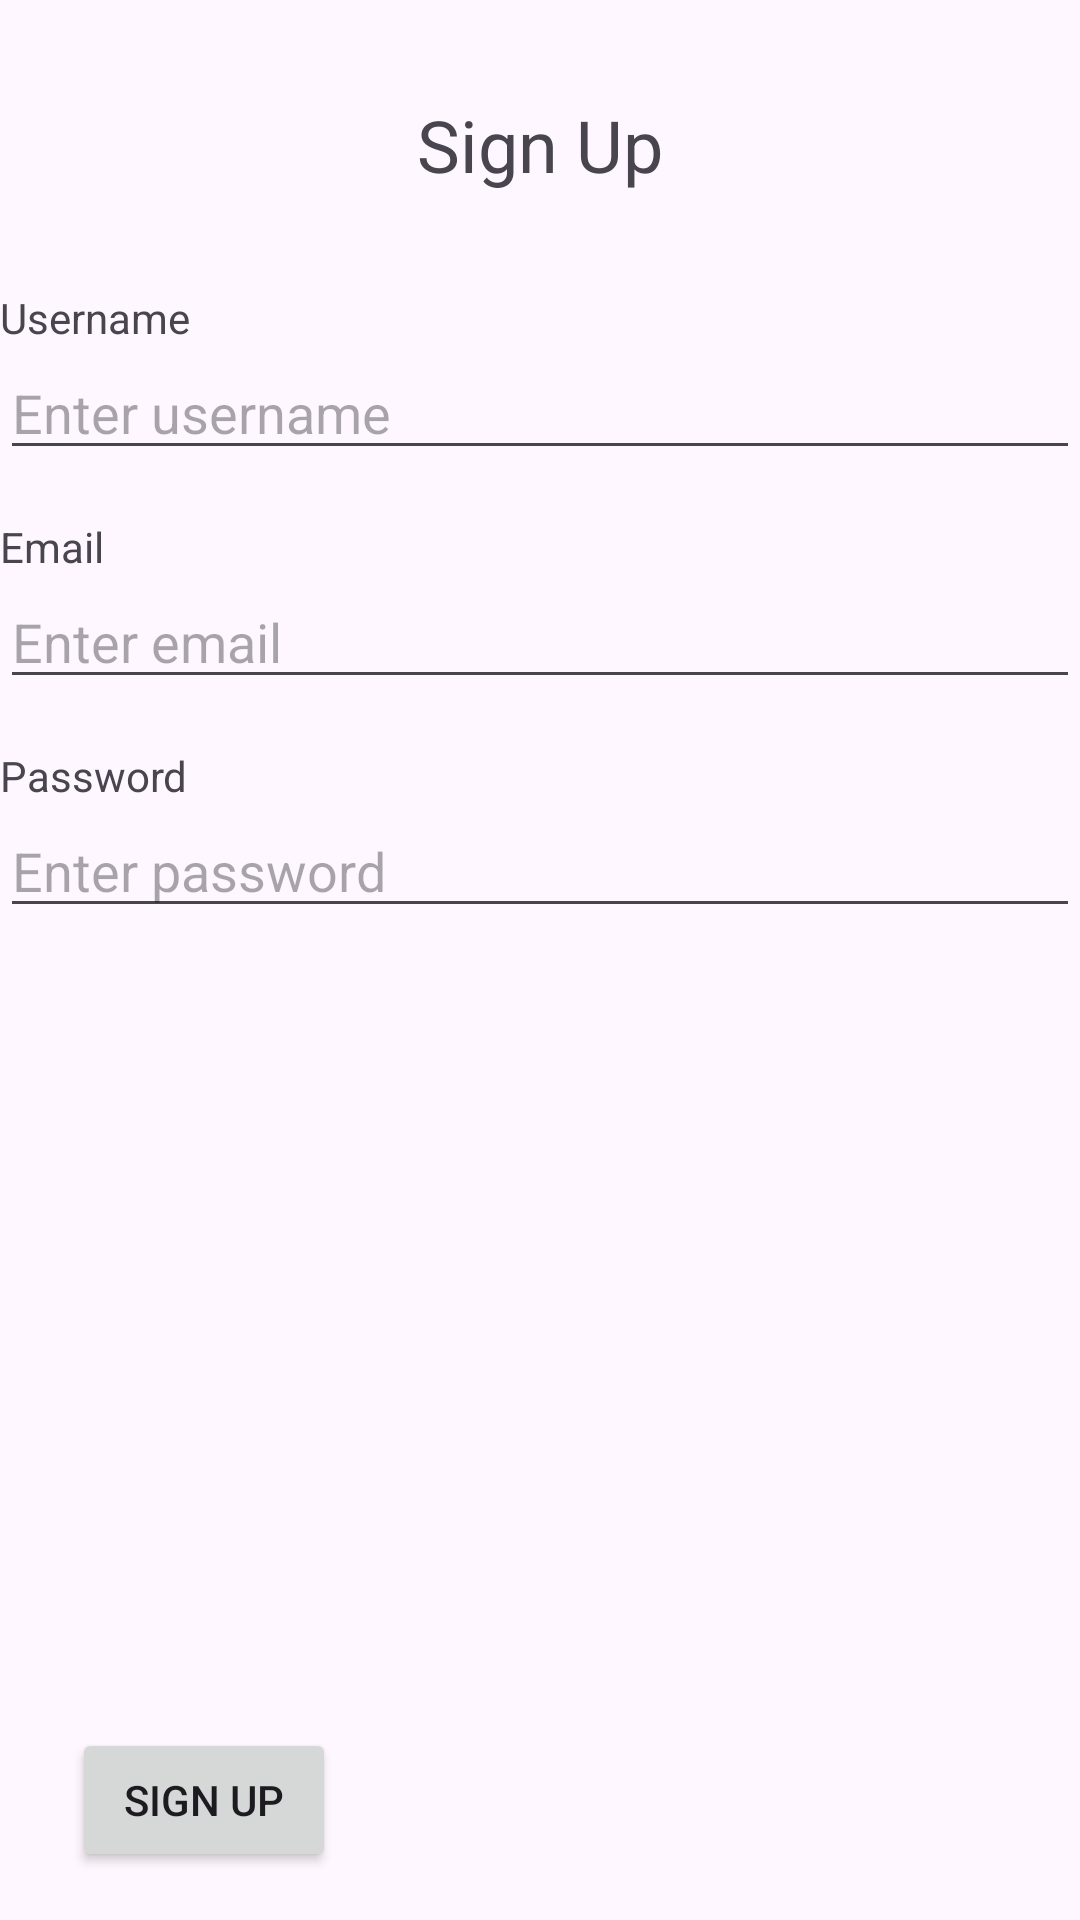

Write the Android layout XML for this screen, with the resource values it uses.
<!-- AndroidManifest.xml: application theme Theme.Bolt2Brutus -->
<!-- res/layout/fragment_signup.xml -->
<?xml version="1.0" encoding="utf-8"?>
<androidx.constraintlayout.widget.ConstraintLayout xmlns:android="http://schemas.android.com/apk/res/android"
    xmlns:app="http://schemas.android.com/apk/res-auto"
    xmlns:tools="http://schemas.android.com/tools"
    android:layout_width="match_parent"
    android:layout_height="match_parent"
    tools:context=".ui.auth.SignupFragment">


    <TextView
        android:id="@+id/titleText"
        android:layout_width="wrap_content"
        android:layout_height="wrap_content"
        android:text="Sign Up"
        android:textSize="24sp"
        android:layout_marginTop="32dp"
        app:layout_constraintTop_toTopOf="parent"
        app:layout_constraintStart_toStartOf="parent"
        app:layout_constraintEnd_toEndOf="parent" />

    <TextView
        android:id="@+id/usernameLabel"
        android:layout_width="0dp"
        android:layout_height="wrap_content"
        android:text="Username"
        android:layout_marginTop="32dp"
        app:layout_constraintTop_toBottomOf="@+id/titleText"
        app:layout_constraintStart_toStartOf="parent"
        app:layout_constraintEnd_toEndOf="parent" />

    <EditText
        android:id="@+id/usernameEditText"
        android:layout_width="0dp"
        android:layout_height="wrap_content"
        android:hint="Enter username"
        android:inputType="text"
        android:maxLines="1"
        app:layout_constraintTop_toBottomOf="@+id/usernameLabel"
        app:layout_constraintStart_toStartOf="parent"
        app:layout_constraintEnd_toEndOf="parent" />

    <TextView
        android:id="@+id/emailLabel"
        android:layout_width="0dp"
        android:layout_height="wrap_content"
        android:text="Email"
        android:layout_marginTop="16dp"
        app:layout_constraintTop_toBottomOf="@+id/usernameEditText"
        app:layout_constraintStart_toStartOf="parent"
        app:layout_constraintEnd_toEndOf="parent" />

    <EditText
        android:id="@+id/emailEditText"
        android:layout_width="0dp"
        android:layout_height="wrap_content"
        android:hint="Enter email"
        android:inputType="textEmailAddress"
        android:maxLines="1"
        app:layout_constraintTop_toBottomOf="@+id/emailLabel"
        app:layout_constraintStart_toStartOf="parent"
        app:layout_constraintEnd_toEndOf="parent" />

    <TextView
        android:id="@+id/passwordLabel"
        android:layout_width="0dp"
        android:layout_height="wrap_content"
        android:text="Password"
        android:layout_marginTop="16dp"
        app:layout_constraintTop_toBottomOf="@+id/emailEditText"
        app:layout_constraintStart_toStartOf="parent"
        app:layout_constraintEnd_toEndOf="parent" />

    <EditText
        android:id="@+id/passwordEditText"
        android:layout_width="0dp"
        android:layout_height="wrap_content"
        android:hint="Enter password"
        android:inputType="textPassword"
        android:maxLines="1"
        app:layout_constraintTop_toBottomOf="@+id/passwordLabel"
        app:layout_constraintStart_toStartOf="parent"
        app:layout_constraintEnd_toEndOf="parent" />

    <Button
        android:id="@+id/signUpSubmitButton"
        android:layout_width="0dp"
        android:layout_height="wrap_content"
        android:layout_marginStart="24dp"
        android:layout_marginBottom="16dp"
        android:text="Sign Up"
        app:layout_constraintBottom_toBottomOf="parent"
        app:layout_constraintStart_toStartOf="parent" />


</androidx.constraintlayout.widget.ConstraintLayout>
<!-- resources referenced by this layout -->
<resources>
  <style name="Theme.Bolt2Brutus" parent="Base.Theme.Bolt2Brutus" />
  <style name="Base.Theme.Bolt2Brutus" parent="Theme.Material3.DayNight.NoActionBar">
          
          
      </style>
</resources>
